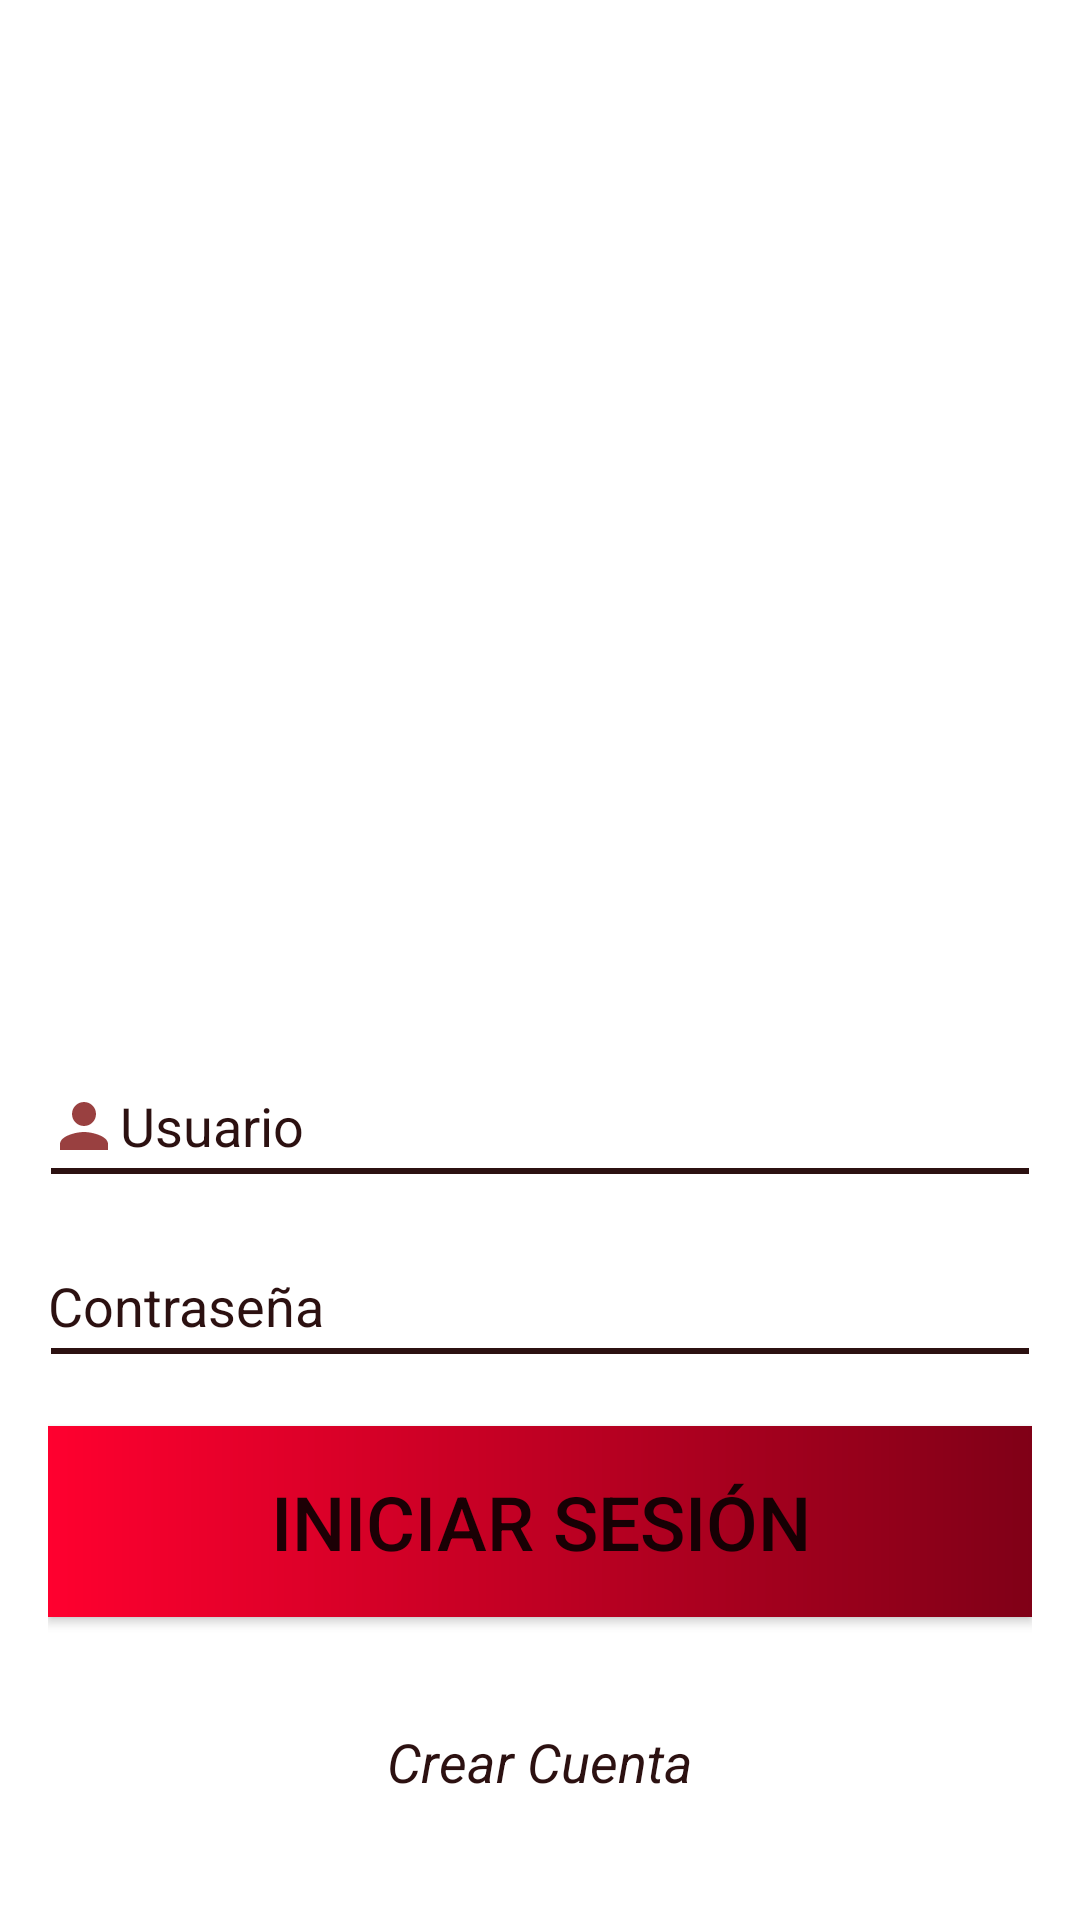

The Android layout XML behind this screen, and the referenced resources:
<!-- AndroidManifest.xml: application theme Theme.AdoptaPupFinal -->
<!-- res/layout/login.xml -->
<LinearLayout xmlns:android="http://schemas.android.com/apk/res/android"
    android:layout_width="match_parent"
    android:layout_height="match_parent"
    android:orientation="vertical"
    android:gravity="center"
    android:padding="16dp"
    android:background="@color/white"

    >

    
    <ImageView
        android:id="@+id/image_logo"
        android:layout_width="250dp"
        android:layout_height="250dp"
        android:layout_gravity="center_horizontal"
  android:layout_marginBottom="65dp"
        android:src="@drawable/logo"
        />

    
    <EditText
        android:id="@+id/edit_username"
        android:layout_width="match_parent"
        android:layout_height="40dp"
        android:layout_marginBottom="20dp"
        android:background="@drawable/coloredittext"
        android:drawableStart="@drawable/user"
        android:hint="@string/Correo"
        android:inputType="text"
        android:textColor="@color/Negrorojiso"
        android:textColorHint="@color/Negrorojiso" />

    
    <EditText
        android:id="@+id/edit_password"
        android:layout_width="match_parent"
        android:layout_height="40dp"
        android:layout_marginBottom="20dp"
        android:background="@drawable/coloredittext"
        android:hint="@string/Comtraseña"

        android:inputType="textPassword"
        android:textColor="@color/Negrorojiso"
        android:textColorHint="@color/Negrorojiso" />

    
    <Button
        android:id="@+id/button_login"
        android:layout_width="match_parent"
        android:layout_height="wrap_content"
        android:text="@string/login"
        android:background="@drawable/degradado_boton"
        android:textSize="25dp"
        android:padding="15dp"
        android:layout_marginBottom="20dp"
        android:onClick="Inicio"

        />

    
    <TextView
        android:id="@+id/text_link"
        android:layout_width="wrap_content"
        android:layout_height="wrap_content"
        android:textSize="18dp"
        android:text="Crear Cuenta"
        android:textColor="@color/Negrorojiso"
        android:layout_gravity="center_horizontal"
        android:textStyle="italic"
        android:layout_marginTop="16dp" />

</LinearLayout>
<!-- resources referenced by this layout -->
<resources>
  <color name="Negrorojiso">#2C1111</color>
  <color name="white">#FFFFFFFF</color>
  <!-- drawable coloredittext (drawable) -->
  <layer-list xmlns:android="http://schemas.android.com/apk/res/android">
      <item android:top="30dp">
          <shape android:shape="line">
              <stroke android:width="2dp" android:color="@color/Negrorojiso" />
          </shape>
      </item>
  </layer-list>
  <!-- drawable degradado_boton (drawable) -->
  <?xml version="1.0" encoding="utf-8"?>
  <shape xmlns:android="http://schemas.android.com/apk/res/android">
      <gradient
          android:type="linear"
          android:angle="180"
          android:startColor="#800017"
          android:endColor="#ff002f" />
  </shape>
  <!-- drawable user (drawable-anydpi) -->
  <vector xmlns:android="http://schemas.android.com/apk/res/android"
      android:width="24dp"
      android:height="24dp"
      android:viewportWidth="24"
      android:viewportHeight="24"
      android:tint="#801010"
      android:alpha="0.8">
    <path
        android:fillColor="@android:color/white"
        android:pathData="M12,12c2.21,0 4,-1.79 4,-4s-1.79,-4 -4,-4 -4,1.79 -4,4 1.79,4 4,4zM12,14c-2.67,0 -8,1.34 -8,4v2h16v-2c0,-2.66 -5.33,-4 -8,-4z"/>
  </vector>
  <string name="Correo">Usuario</string>
  <string name="login">Iniciar Sesión</string>
  <style name="Theme.AdoptaPupFinal" parent="Theme.MaterialComponents.Light">
          
      </style>
</resources>
